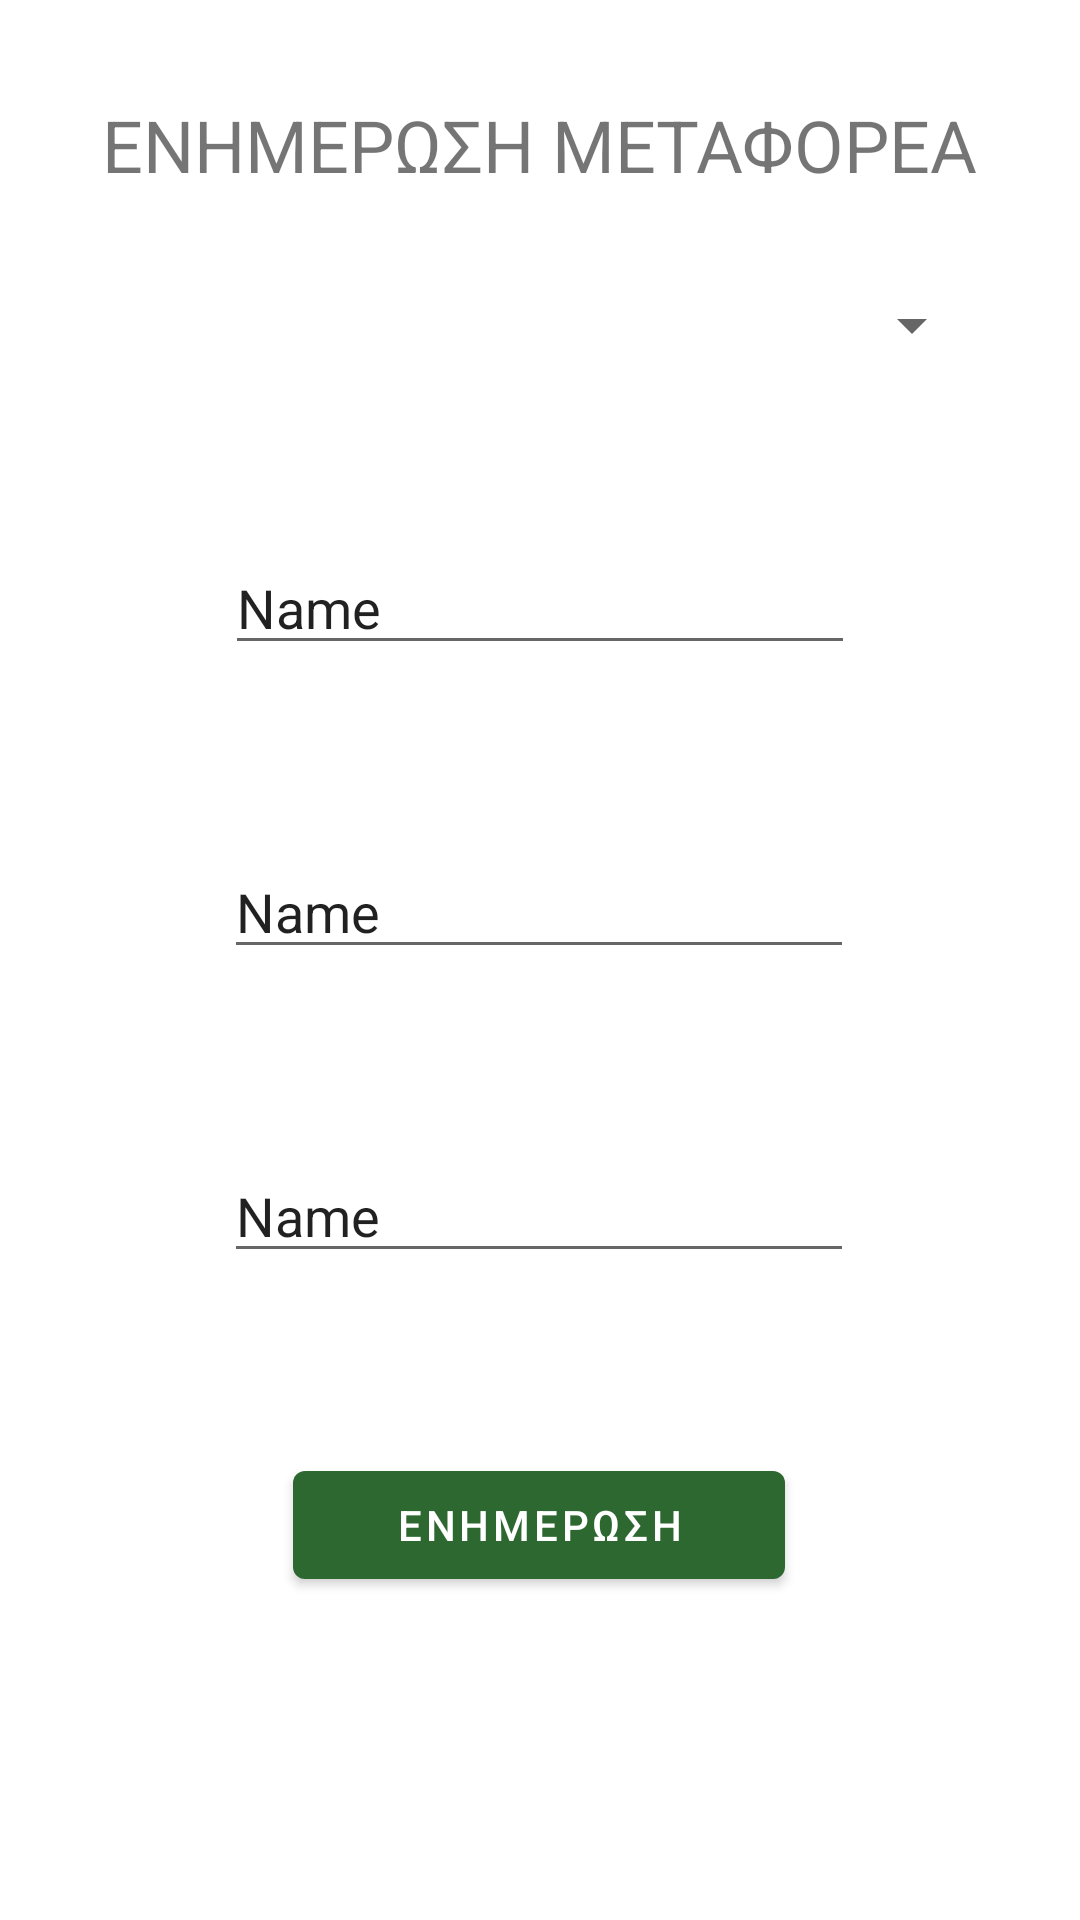

Layout XML and referenced resources for this Android screen:
<!-- AndroidManifest.xml: application theme Theme.SilageManager -->
<!-- res/layout/activity_update_metaforeas.xml -->
<?xml version="1.0" encoding="utf-8"?>
<androidx.constraintlayout.widget.ConstraintLayout xmlns:android="http://schemas.android.com/apk/res/android"
    xmlns:app="http://schemas.android.com/apk/res-auto"
    xmlns:tools="http://schemas.android.com/tools"
    android:layout_width="match_parent"
    android:layout_height="match_parent"
    tools:context=".UpdateMetaforeas">

    <TextView
        android:id="@+id/textView4"
        android:layout_width="wrap_content"
        android:layout_height="wrap_content"
        android:layout_marginStart="32dp"
        android:layout_marginTop="32dp"
        android:layout_marginEnd="32dp"
        android:text="ΕΝΗΜΕΡΩΣΗ ΜΕΤΑΦΟΡΕΑ"
        android:textSize="24sp"
        app:layout_constraintEnd_toEndOf="parent"
        app:layout_constraintStart_toStartOf="parent"
        app:layout_constraintTop_toTopOf="parent" />

    <Spinner
        android:id="@+id/spinner"
        android:layout_width="match_parent"
        android:layout_height="wrap_content"
        android:layout_marginStart="32dp"
        android:layout_marginTop="32dp"
        android:layout_marginEnd="32dp"
        app:layout_constraintEnd_toEndOf="parent"
        app:layout_constraintStart_toStartOf="parent"
        app:layout_constraintTop_toBottomOf="@+id/textView4" />

    <EditText
        android:id="@+id/namemet_txt"
        android:layout_width="wrap_content"
        android:layout_height="wrap_content"
        android:layout_marginStart="32dp"
        android:layout_marginTop="60dp"
        android:layout_marginEnd="32dp"
        android:ems="10"
        android:inputType="textPersonName"
        android:text="Name"
        app:layout_constraintEnd_toEndOf="parent"
        app:layout_constraintStart_toStartOf="parent"
        app:layout_constraintTop_toBottomOf="@+id/spinner" />

    <EditText
        android:id="@+id/surnamemet_txt"
        android:layout_width="wrap_content"
        android:layout_height="wrap_content"
        android:layout_marginStart="32dp"
        android:layout_marginTop="60dp"
        android:layout_marginEnd="32dp"
        android:ems="10"
        android:inputType="textPersonName"
        android:text="Name"
        app:layout_constraintEnd_toEndOf="parent"
        app:layout_constraintHorizontal_bias="0.497"
        app:layout_constraintStart_toStartOf="parent"
        app:layout_constraintTop_toBottomOf="@+id/namemet_txt" />

    <EditText
        android:id="@+id/ar_kikloforias_txt"
        android:layout_width="wrap_content"
        android:layout_height="wrap_content"
        android:layout_marginStart="32dp"
        android:layout_marginTop="60dp"
        android:layout_marginEnd="32dp"
        android:ems="10"
        android:inputType="textPersonName"
        android:text="Name"
        app:layout_constraintEnd_toEndOf="parent"
        app:layout_constraintHorizontal_bias="0.497"
        app:layout_constraintStart_toStartOf="parent"
        app:layout_constraintTop_toBottomOf="@+id/surnamemet_txt" />

    <Button
        android:id="@+id/update_btn"
        android:layout_width="164dp"
        android:layout_height="48dp"
        android:layout_marginStart="32dp"
        android:layout_marginTop="60dp"
        android:layout_marginEnd="32dp"
        android:text="ΕΝΗΜΕΡΩΣΗ"
        app:layout_constraintEnd_toEndOf="parent"
        app:layout_constraintHorizontal_bias="0.497"
        app:layout_constraintStart_toStartOf="parent"
        app:layout_constraintTop_toBottomOf="@+id/ar_kikloforias_txt" />

</androidx.constraintlayout.widget.ConstraintLayout>
<!-- resources referenced by this layout -->
<resources>
  <style name="Theme.SilageManager" parent="Theme.MaterialComponents.DayNight.DarkActionBar">
          
          <item name="colorPrimary">@color/purple_500</item>
          <item name="colorPrimaryVariant">@color/purple_700</item>
          <item name="colorOnPrimary">@color/white</item>
          
          <item name="colorSecondary">@color/teal_200</item>
          <item name="colorSecondaryVariant">@color/teal_700</item>
          <item name="colorOnSecondary">@color/black</item>
          
          <item name="android:statusBarColor">?attr/colorPrimaryVariant</item>
          
      </style>
  <color name="purple_500">#2E6831</color>
  <color name="purple_700">#265729</color>
  <color name="white">#FFFFFFFF</color>
  <color name="teal_200">#FF03DAC5</color>
  <color name="teal_700">#FF018786</color>
  <color name="black">#FF000000</color>
</resources>
